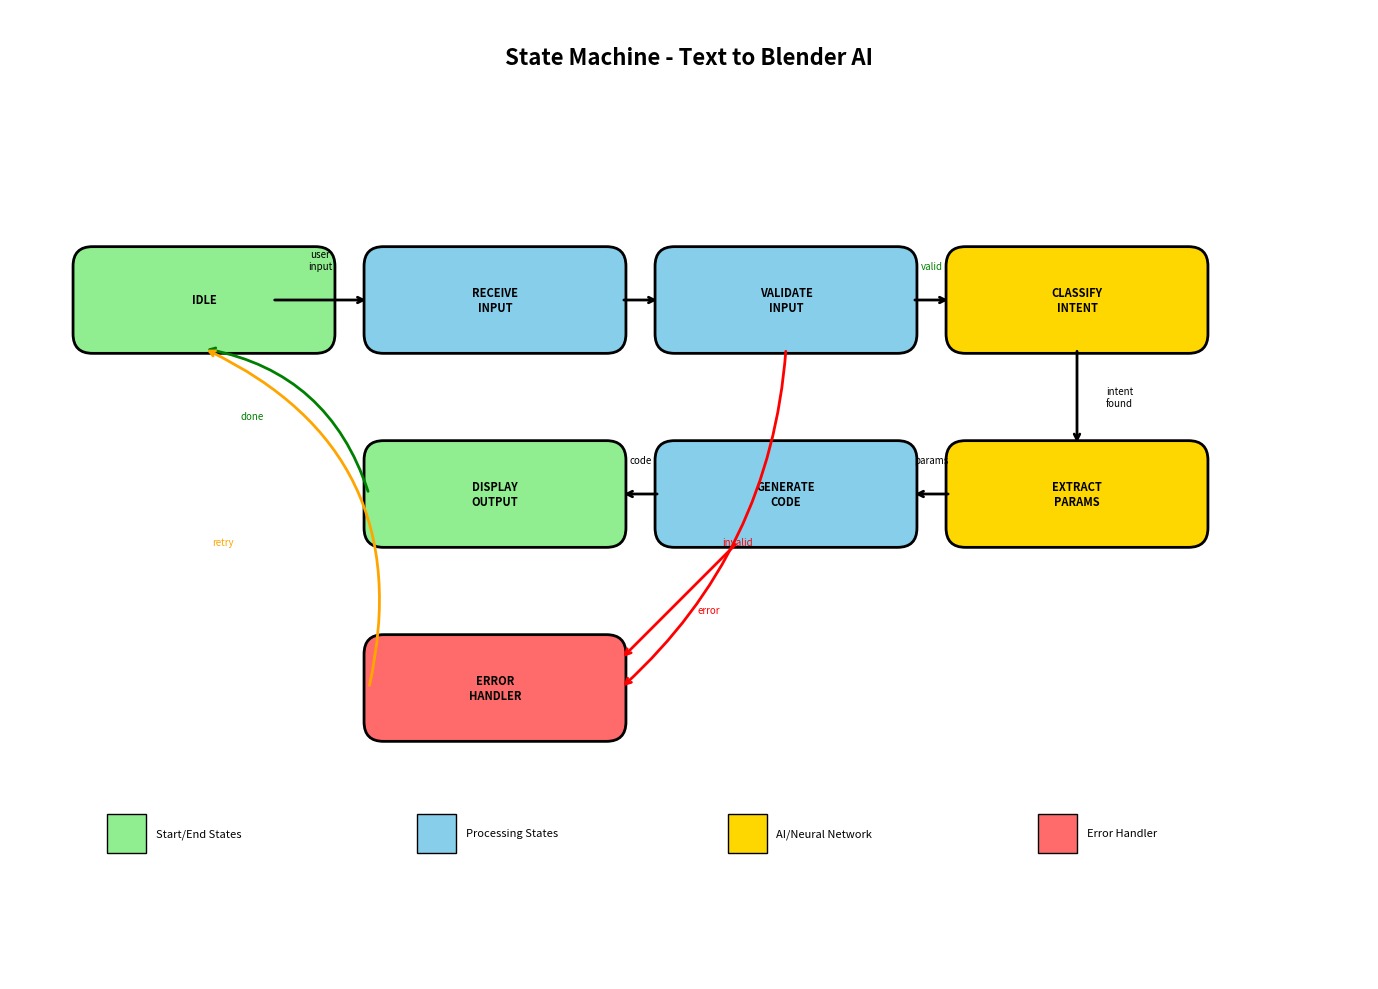

Write the Python code that produced this figure. (Note: this script raises an exception after producing the figure.)
"""
Script pentru generarea diagramei State Machine a sistemului Text-to-Blender.
"""
import matplotlib.pyplot as plt
import matplotlib.patches as mpatches
from matplotlib.patches import FancyBboxPatch, FancyArrowPatch
import numpy as np

def create_state_machine_diagram():
    fig, ax = plt.subplots(1, 1, figsize=(14, 10))
    ax.set_xlim(0, 14)
    ax.set_ylim(0, 10)
    ax.set_aspect('equal')
    ax.axis('off')
    
    # Title
    ax.text(7, 9.5, 'State Machine - Text to Blender AI', 
            fontsize=16, fontweight='bold', ha='center', va='center')
    
    # Define states with positions
    states = {
        'IDLE': (2, 7, '#90EE90'),  # Light green
        'RECEIVE_INPUT': (5, 7, '#87CEEB'),  # Sky blue
        'VALIDATE_INPUT': (8, 7, '#87CEEB'),
        'CLASSIFY_INTENT': (11, 7, '#FFD700'),  # Gold - Neural Network
        'EXTRACT_PARAMS': (11, 5, '#FFD700'),
        'GENERATE_CODE': (8, 5, '#87CEEB'),
        'DISPLAY_OUTPUT': (5, 5, '#90EE90'),
        'ERROR_HANDLER': (5, 3, '#FF6B6B'),  # Red
    }
    
    # Draw states
    for state, (x, y, color) in states.items():
        # Draw box
        box = FancyBboxPatch((x-1.3, y-0.5), 2.6, 1, 
                              boxstyle="round,pad=0.05,rounding_size=0.2",
                              facecolor=color, edgecolor='black', linewidth=2)
        ax.add_patch(box)
        
        # State name
        display_name = state.replace('_', '\n')
        ax.text(x, y, display_name, fontsize=8, fontweight='bold', 
                ha='center', va='center')
    
    # Draw arrows (transitions)
    arrow_style = "Simple, tail_width=0.5, head_width=4, head_length=8"
    kw = dict(arrowstyle=arrow_style, color="black", lw=1.5)
    
    # IDLE -> RECEIVE_INPUT
    ax.annotate("", xy=(3.7, 7), xytext=(2.7, 7),
                arrowprops=dict(arrowstyle="->", color="black", lw=2))
    ax.text(3.2, 7.3, 'user\ninput', fontsize=7, ha='center', va='bottom')
    
    # RECEIVE_INPUT -> VALIDATE_INPUT
    ax.annotate("", xy=(6.7, 7), xytext=(6.3, 7),
                arrowprops=dict(arrowstyle="->", color="black", lw=2))
    
    # VALIDATE_INPUT -> CLASSIFY_INTENT
    ax.annotate("", xy=(9.7, 7), xytext=(9.3, 7),
                arrowprops=dict(arrowstyle="->", color="black", lw=2))
    ax.text(9.5, 7.3, 'valid', fontsize=7, ha='center', va='bottom', color='green')
    
    # CLASSIFY_INTENT -> EXTRACT_PARAMS
    ax.annotate("", xy=(11, 5.5), xytext=(11, 6.5),
                arrowprops=dict(arrowstyle="->", color="black", lw=2))
    ax.text(11.3, 6, 'intent\nfound', fontsize=7, ha='left', va='center')
    
    # EXTRACT_PARAMS -> GENERATE_CODE
    ax.annotate("", xy=(9.3, 5), xytext=(9.7, 5),
                arrowprops=dict(arrowstyle="->", color="black", lw=2))
    ax.text(9.5, 5.3, 'params', fontsize=7, ha='center', va='bottom')
    
    # GENERATE_CODE -> DISPLAY_OUTPUT
    ax.annotate("", xy=(6.3, 5), xytext=(6.7, 5),
                arrowprops=dict(arrowstyle="->", color="black", lw=2))
    ax.text(6.5, 5.3, 'code', fontsize=7, ha='center', va='bottom')
    
    # DISPLAY_OUTPUT -> IDLE (loop back)
    ax.annotate("", xy=(2, 6.5), xytext=(3.7, 5),
                arrowprops=dict(arrowstyle="->", color="green", lw=2,
                               connectionstyle="arc3,rad=0.3"))
    ax.text(2.5, 5.8, 'done', fontsize=7, ha='center', va='center', color='green')
    
    # VALIDATE_INPUT -> ERROR (invalid)
    ax.annotate("", xy=(6.3, 3), xytext=(8, 6.5),
                arrowprops=dict(arrowstyle="->", color="red", lw=2,
                               connectionstyle="arc3,rad=-0.2"))
    ax.text(7.5, 4.5, 'invalid', fontsize=7, ha='center', va='center', color='red')
    
    # GENERATE_CODE -> ERROR
    ax.annotate("", xy=(6.3, 3.3), xytext=(7.5, 4.5),
                arrowprops=dict(arrowstyle="->", color="red", lw=2))
    ax.text(7.2, 3.8, 'error', fontsize=7, ha='center', va='center', color='red')
    
    # ERROR -> IDLE (retry)
    ax.annotate("", xy=(2, 6.5), xytext=(3.7, 3),
                arrowprops=dict(arrowstyle="->", color="orange", lw=2,
                               connectionstyle="arc3,rad=0.4"))
    ax.text(2.2, 4.5, 'retry', fontsize=7, ha='center', va='center', color='orange')
    
    # Legend
    legend_y = 1.5
    legend_items = [
        ('#90EE90', 'Start/End States'),
        ('#87CEEB', 'Processing States'),
        ('#FFD700', 'AI/Neural Network'),
        ('#FF6B6B', 'Error Handler'),
    ]
    
    for i, (color, label) in enumerate(legend_items):
        rect = plt.Rectangle((1 + i*3.2, legend_y - 0.2), 0.4, 0.4, 
                             facecolor=color, edgecolor='black')
        ax.add_patch(rect)
        ax.text(1.5 + i*3.2, legend_y, label, fontsize=8, va='center')
    
    # Save
    plt.tight_layout()
    plt.savefig('e:/github/Proiect_RN/docs/state_machine.png', 
                dpi=150, bbox_inches='tight', facecolor='white')
    print("Diagrama salvată în docs/state_machine.png")

if __name__ == "__main__":
    create_state_machine_diagram()
